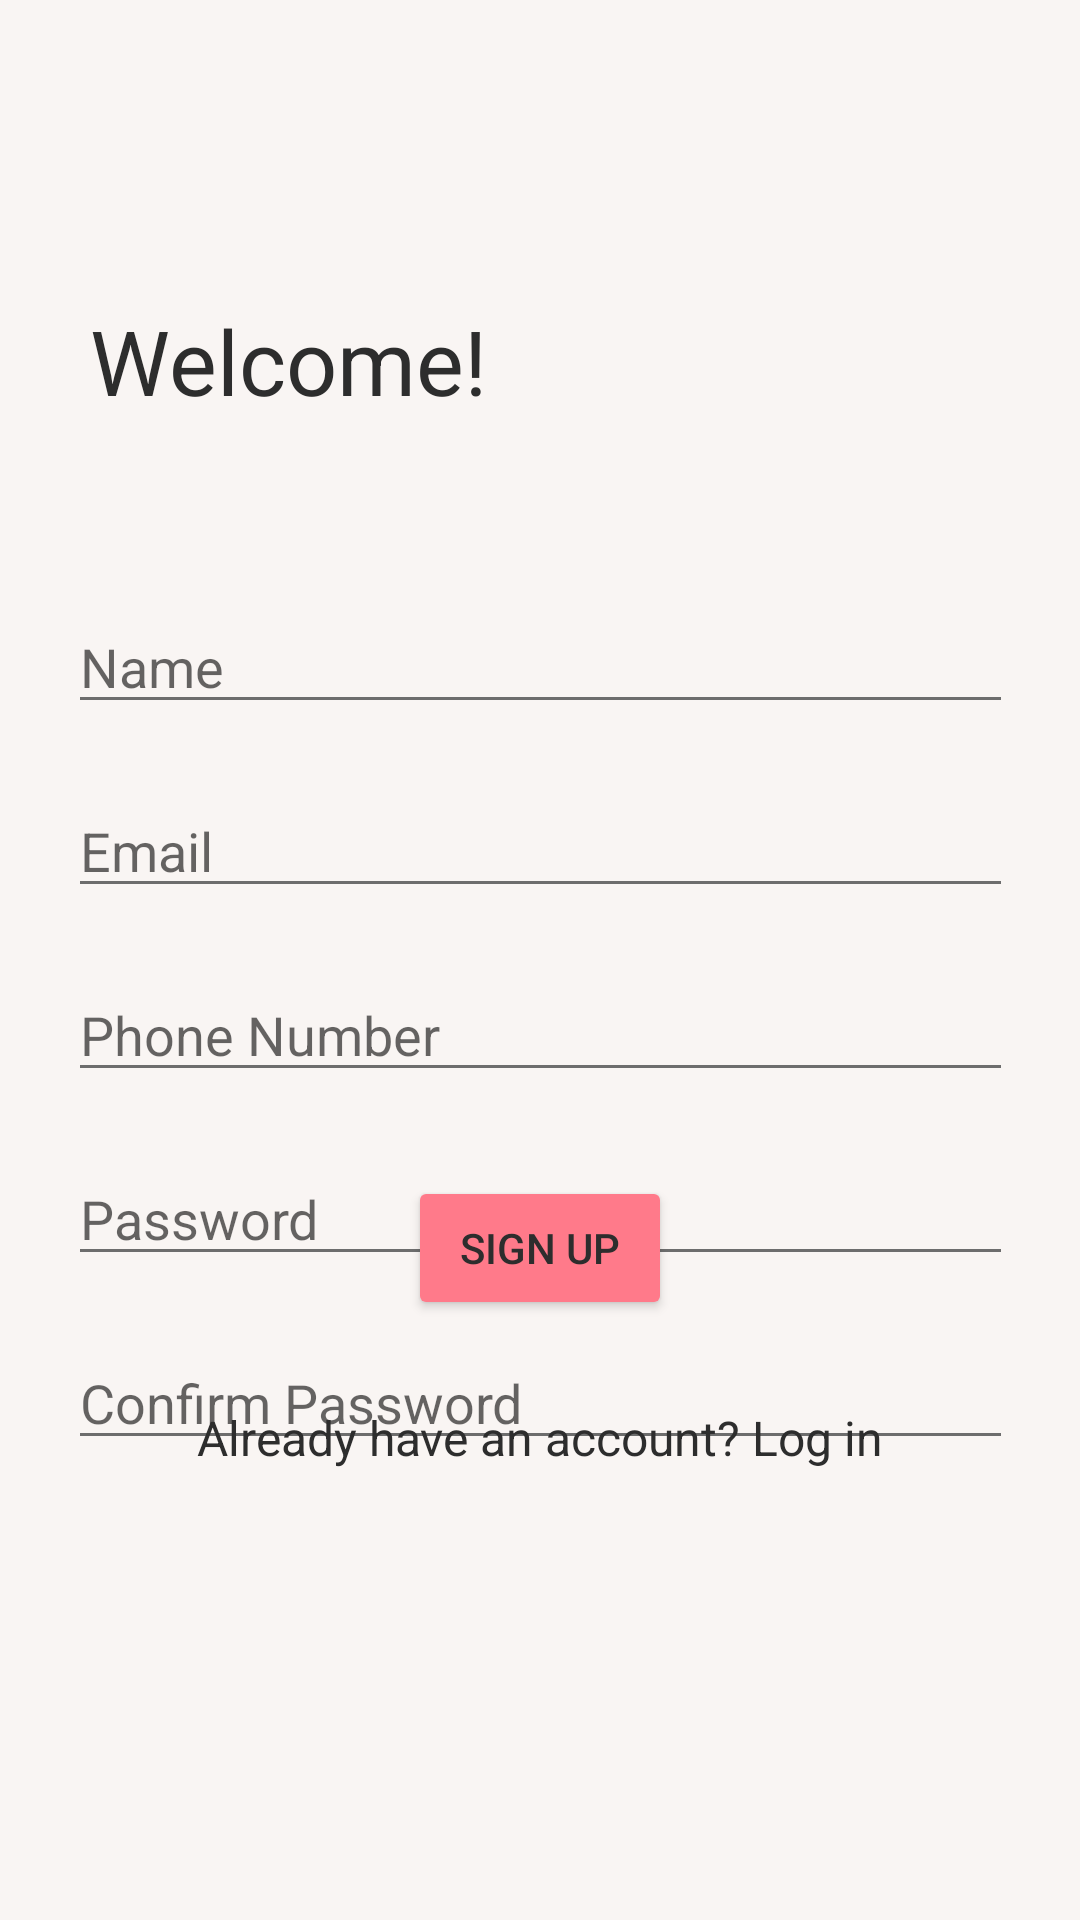

Layout XML and referenced resources for this Android screen:
<!-- AndroidManifest.xml: application theme Theme.PRM392MNLV -->
<!-- res/layout/activity_register.xml -->
<?xml version="1.0" encoding="utf-8"?>
<androidx.constraintlayout.widget.ConstraintLayout xmlns:android="http://schemas.android.com/apk/res/android"
    xmlns:app="http://schemas.android.com/apk/res-auto"
    xmlns:tools="http://schemas.android.com/tools"
    android:id="@+id/main"
    android:layout_width="match_parent"
    android:layout_height="match_parent"
    android:screenOrientation="portrait"
    tools:context=".ui.activities.RegisterActivity">

    <TextView
        android:id="@+id/textView_Header"
        android:layout_width="wrap_content"
        android:layout_height="wrap_content"
        android:layout_marginLeft="30dp"
        android:layout_marginTop="100dp"
        android:text="@string/WELCOME"
        android:textSize="30dp"
        app:layout_constraintLeft_toLeftOf="parent"
        app:layout_constraintTop_toTopOf="parent" />

    <EditText
        android:id="@+id/editText_Name"
        android:layout_width="wrap_content"
        android:layout_height="wrap_content"
        android:ems="15"
        android:inputType="text"
        android:hint="@string/NAME"
        app:layout_constraintEnd_toEndOf="parent"
        app:layout_constraintStart_toStartOf="parent"
        app:layout_constraintTop_toTopOf="parent"
        android:layout_marginTop="200dp"
        />

    <EditText
        android:id="@+id/editText_Email"
        android:layout_width="wrap_content"
        android:layout_height="wrap_content"
        android:ems="15"
        android:inputType="textEmailAddress"
        android:hint="@string/EMAIL"
        app:layout_constraintEnd_toEndOf="parent"
        app:layout_constraintStart_toStartOf="parent"
        app:layout_constraintTop_toBottomOf="@id/editText_Name"
        android:layout_marginTop="20dp"
         />

    <EditText
        android:id="@+id/editText_PhoneNumber"
        android:layout_width="wrap_content"
        android:layout_height="wrap_content"
        android:ems="15"
        android:inputType="number"
        android:hint="@string/PHONE_NUMBER"
        app:layout_constraintEnd_toEndOf="parent"
        app:layout_constraintStart_toStartOf="parent"
        app:layout_constraintTop_toBottomOf="@id/editText_Email"
        android:layout_marginTop="20dp"
        />

    <EditText
        android:id="@+id/editText_Password"
        android:layout_width="wrap_content"
        android:layout_height="wrap_content"
        android:ems="15"
        android:inputType="textPassword"
        android:hint="@string/PASSWORD"
        app:layout_constraintEnd_toEndOf="parent"
        app:layout_constraintStart_toStartOf="parent"
        app:layout_constraintTop_toBottomOf="@id/editText_PhoneNumber"
        android:layout_marginTop="20dp"
         />

    <EditText
        android:id="@+id/editText_ConfirmPassword"
        android:layout_width="wrap_content"
        android:layout_height="wrap_content"
        android:ems="15"
        android:inputType="textPassword"
        android:hint="@string/CONFIRM_PASSWORD"
        app:layout_constraintEnd_toEndOf="parent"
        app:layout_constraintStart_toStartOf="parent"
        app:layout_constraintTop_toBottomOf="@id/editText_Password"
        android:layout_marginTop="20dp"

         />

    <TextView
        android:id="@+id/textView_Status"
        android:layout_width="wrap_content"
        android:layout_height="wrap_content"
        android:layout_marginStart="176dp"
        android:layout_marginTop="20dp"
        android:layout_marginEnd="177dp"
        tools:text="Status"
        android:textColor="@color/crimson"
        app:layout_constraintEnd_toEndOf="parent"
        app:layout_constraintStart_toStartOf="parent"
        app:layout_constraintTop_toBottomOf="@+id/editText_ConfirmPassword" />

    <Button
        android:id="@+id/button_Submit"
        android:layout_width="wrap_content"
        android:layout_height="wrap_content"
        android:layout_marginBottom="200dp"
        android:text="@string/REGISTER_BUTTON"
        app:layout_constraintBottom_toBottomOf="parent"
        app:layout_constraintEnd_toEndOf="parent"
        app:layout_constraintStart_toStartOf="parent" />

    <TextView
        android:id="@+id/textView_ToLogin"
        android:layout_width="wrap_content"
        android:layout_height="wrap_content"
        android:text="@string/TO_LOGIN"
        android:clickable="true"
        android:focusable="true"
        android:textSize="16sp"
        app:layout_constraintEnd_toEndOf="parent"
        app:layout_constraintStart_toStartOf="parent"
        android:layout_marginBottom="150dp"
        app:layout_constraintBottom_toBottomOf="parent"
        tools:layout_editor_absoluteX="179dp"
        tools:layout_editor_absoluteY="572dp" />


</androidx.constraintlayout.widget.ConstraintLayout>
<!-- resources referenced by this layout -->
<resources>
  <color name="crimson">#B02222</color>
  <string name="CONFIRM_PASSWORD">Confirm Password</string>
  <string name="EMAIL">Email</string>
  <string name="NAME">Name</string>
  <string name="PASSWORD">Password</string>
  <string name="PHONE_NUMBER">Phone Number</string>
  <string name="REGISTER_BUTTON">Sign Up</string>
  <string name="TO_LOGIN">Already have an account? Log in</string>
  <string name="WELCOME">Welcome!</string>
  <style name="Theme.PRM392MNLV" parent="Theme.MaterialComponents.DayNight.NoActionBar">
          <item name="colorPrimary">@color/mint_soft</item>
          <item name="colorPrimaryDark">@color/mint</item>
          <item name="colorAccent">@color/coral</item>
          <item name="colorControlNormal">@color/gray</item>
          <item name="colorControlActivated">@color/coral_light</item>
          <item name="colorControlHighlight">@color/coral_translucent</item>
          <item name="colorButtonNormal">@color/coral</item>
  
          <item name="android:windowBackground">@color/off_white</item>
  
          <item name="android:textColor">@color/gray_dark</item>
          <item name="android:textColorSecondary">@color/gray</item>
  
          <item name="android:statusBarColor">@color/coral</item>
          <item name="android:navigationBarColor">@color/coral_light</item>
  
  
      </style>
  <color name="mint_soft">#8DBAA8</color>
  <color name="mint">#6A9D8B</color>
  <color name="coral">#FF7A8A</color>
  <color name="gray">#6D6D6D</color>
  <color name="coral_light">#F4BEBE</color>
  <color name="coral_translucent">#42FF7A8A</color>
  <color name="off_white">#F9F5F3</color>
  <color name="gray_dark">#2D2D2D</color>
</resources>
